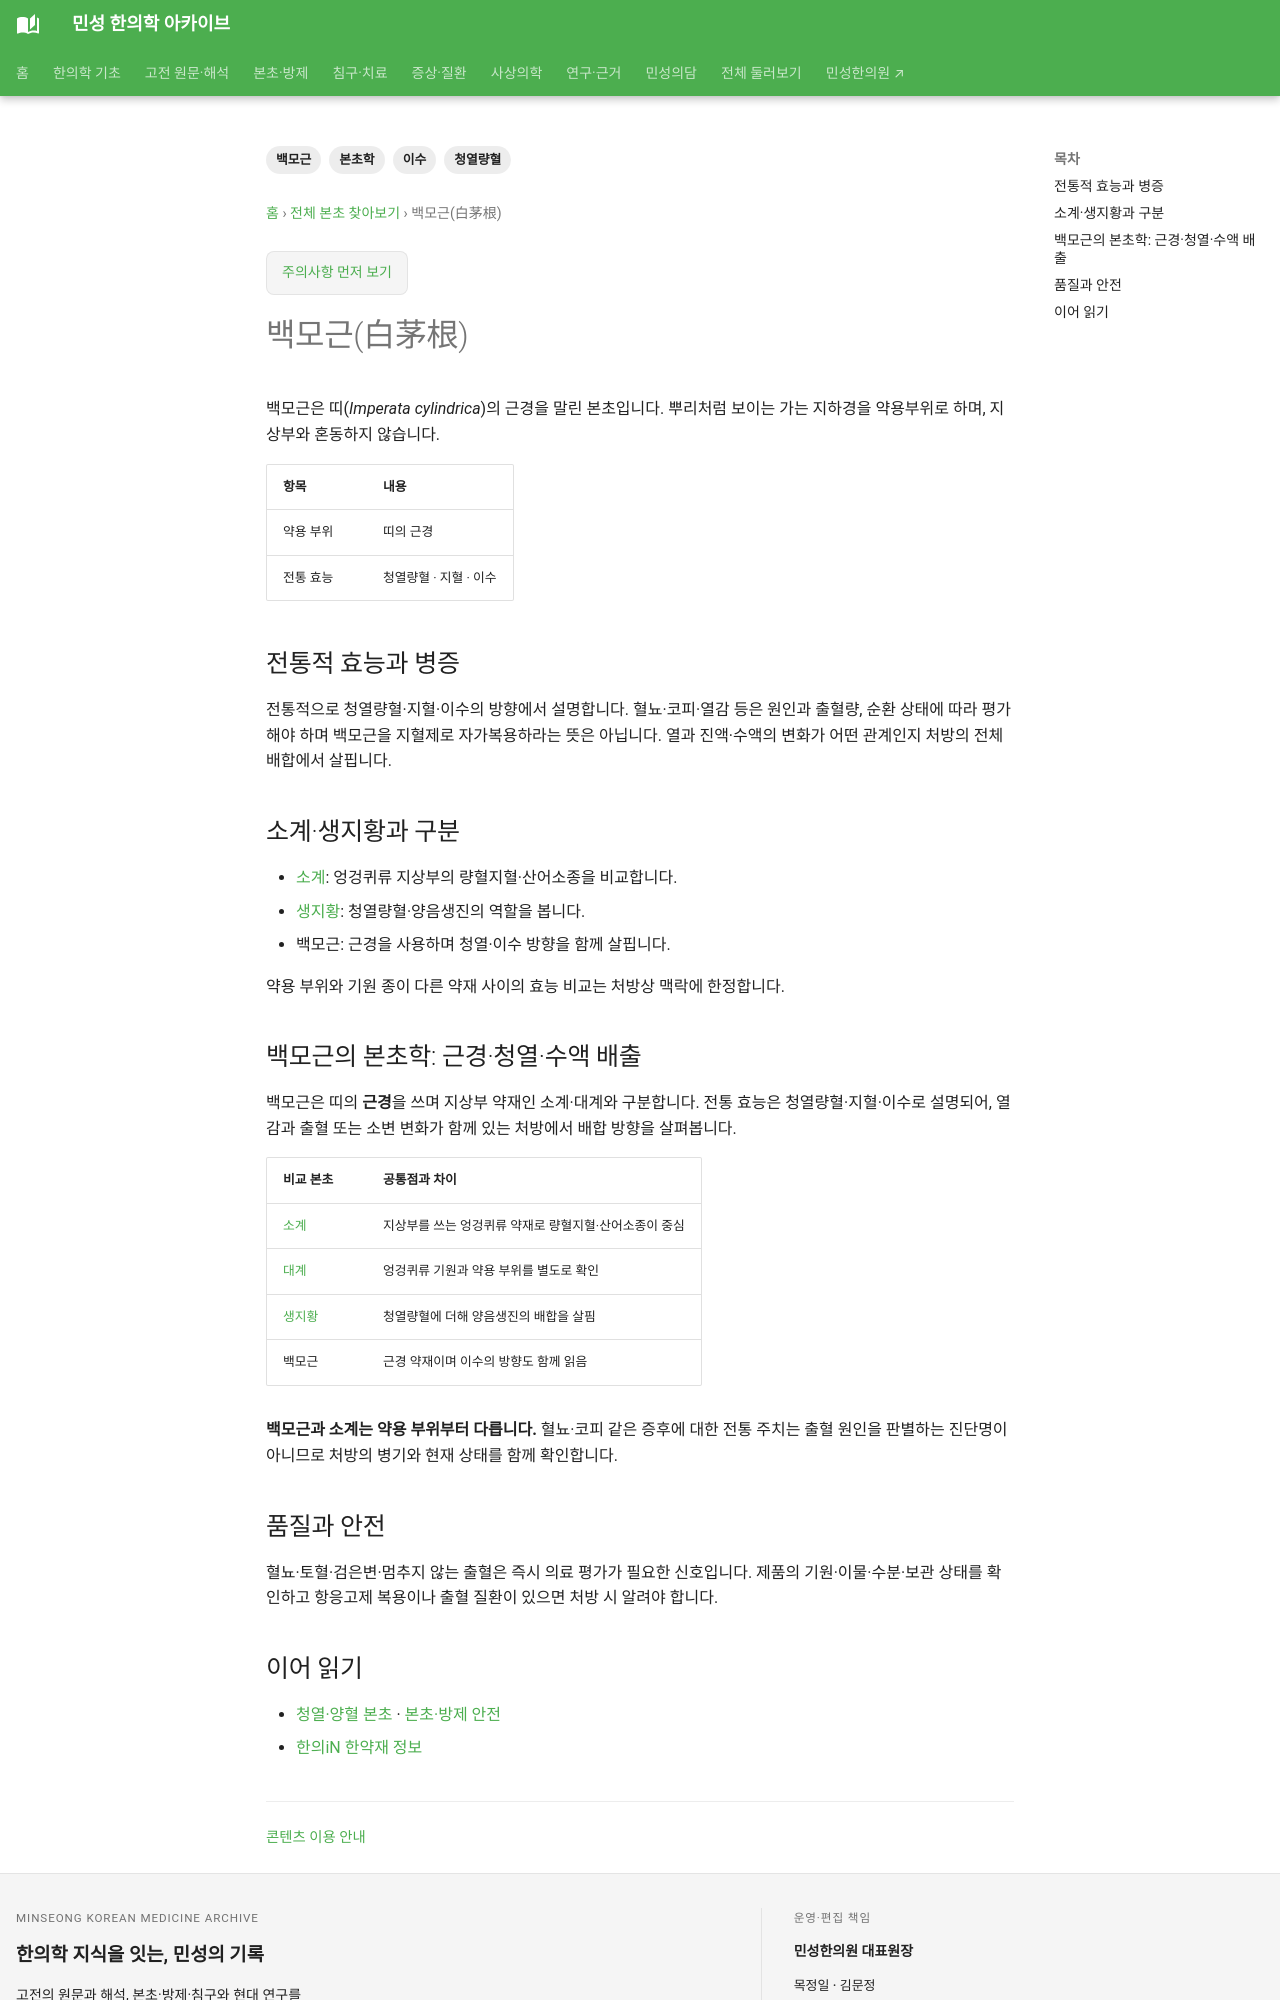

repository: joowon1111/minseong-korean-medicine-wiki · page: herbs/imperata-rhizome/index.html · generator: mkdocs

---
title: 백모근(白茅根)
description: 백모근의 청열량혈·이뇨 전통과 소계·생지황·모근류의 구분, 약용 부위를 설명합니다.
tags: [본초학, 백모근, 청열량혈, 이수]
status: 검토완료
last_reviewed: '2026-10-07'
---
# 백모근(白茅根)

백모근은 띠(*Imperata cylindrica*)의 근경을 말린 본초입니다. 뿌리처럼 보이는 가는 지하경을 약용부위로 하며, 지상부와 혼동하지 않습니다.

| 항목 | 내용 |
|---|---|
| 약용 부위 | 띠의 근경 |
| 전통 효능 | 청열량혈 · 지혈 · 이수 |

## 전통적 효능과 병증

전통적으로 청열량혈·지혈·이수의 방향에서 설명합니다. 혈뇨·코피·열감 등은 원인과 출혈량, 순환 상태에 따라 평가해야 하며 백모근을 지혈제로 자가복용하라는 뜻은 아닙니다. 열과 진액·수액의 변화가 어떤 관계인지 처방의 전체 배합에서 살핍니다.

## 소계·생지황과 구분

- [소계](cirsium-setosum.md): 엉겅퀴류 지상부의 량혈지혈·산어소종을 비교합니다.
- [생지황](rehmannia-root-fresh.md): 청열량혈·양음생진의 역할을 봅니다.
- 백모근: 근경을 사용하며 청열·이수 방향을 함께 살핍니다.

약용 부위와 기원 종이 다른 약재 사이의 효능 비교는 처방상 맥락에 한정합니다.

## 백모근의 본초학: 근경·청열·수액 배출

백모근은 띠의 **근경**을 쓰며 지상부 약재인 소계·대계와 구분합니다. 전통 효능은 청열량혈·지혈·이수로 설명되어, 열감과 출혈 또는 소변 변화가 함께 있는 처방에서 배합 방향을 살펴봅니다.

| 비교 본초 | 공통점과 차이 |
|---|---|
| [소계](cirsium-setosum.md) | 지상부를 쓰는 엉겅퀴류 약재로 량혈지혈·산어소종이 중심 |
| [대계](cirsium-japonicum.md) | 엉겅퀴류 기원과 약용 부위를 별도로 확인 |
| [생지황](rehmannia-root-fresh.md) | 청열량혈에 더해 양음생진의 배합을 살핌 |
| 백모근 | 근경 약재이며 이수의 방향도 함께 읽음 |

**백모근과 소계는 약용 부위부터 다릅니다.** 혈뇨·코피 같은 증후에 대한 전통 주치는 출혈 원인을 판별하는 진단명이 아니므로 처방의 병기와 현재 상태를 함께 확인합니다.


## 품질과 안전

혈뇨·토혈·검은변·멈추지 않는 출혈은 즉시 의료 평가가 필요한 신호입니다. 제품의 기원·이물·수분·보관 상태를 확인하고 항응고제 복용이나 출혈 질환이 있으면 처방 시 알려야 합니다.
